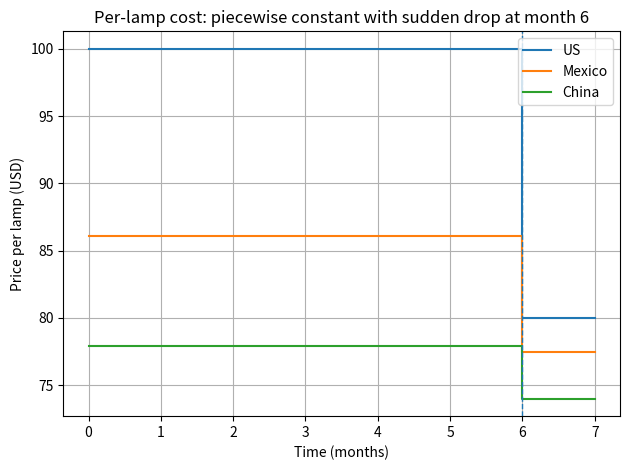

The matplotlib source for this figure:
# Piecewise-constant plot: cost stays flat for first 6 months, then drops suddenly at month 6
import numpy as np
import matplotlib.pyplot as plt

# Baseline totals (USD per unit before yield effects)
total_US, total_MX, total_CN = 80.0, 77.5, 74.0

# Initial yields (constant during first 6 months), jump to 100% at month 6
y0_US, y0_MX, y0_CN = 0.80, 0.90, 0.95  # change here if you want a different pre-6m yield

# Time axis
months = np.linspace(0, 7, 71)

# Piecewise-constant yields
yield_US = np.where(months < 6, y0_US, 1.0)
yield_MX = np.where(months < 6, y0_MX, 1.0)
yield_CN = np.where(months < 6, y0_CN, 1.0)

# Corresponding price per good unit
price_US = total_US / yield_US
price_MX = total_MX / yield_MX
price_CN = total_CN / yield_CN

# Plot
plt.figure()
plt.step(months, price_US, where="post", label="US")
plt.step(months, price_MX, where="post", label="Mexico")
plt.step(months, price_CN, where="post", label="China")

plt.axvline(6, linestyle="--", linewidth=1)
plt.title("Per-lamp cost: piecewise constant with sudden drop at month 6")
plt.xlabel("Time (months)")
plt.ylabel("Price per lamp (USD)")
plt.legend()
plt.grid(True)
plt.tight_layout()
plt.show()
